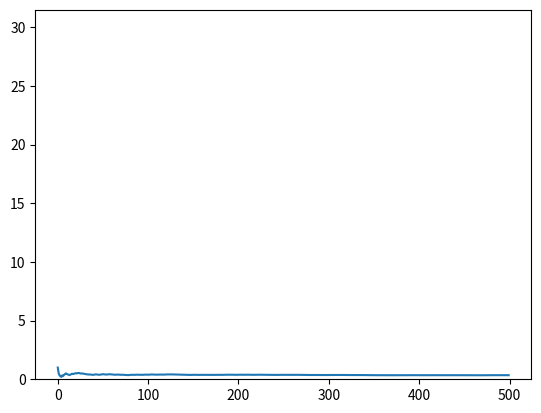

Reproduce this figure in Python.
import numpy as np
import random
import matplotlib.pyplot as plt
from scipy.stats import norm

def interferencia():                #Esta función devuelve el valor 1 si hay interferencia o 0 si no la hay.
    interf=0
    x_1 = random.gauss(1.50,0.04)    #La funcion gauss genera un número que sigue una distribucion normal con
    x_2 = random.gauss(1.48,0.03)   # la media y la desvicion estandar especificados.
    if 0.0 < x_2 - x_1:
        interf += 1
    return interf

interferencia()

def prob_inter(n):
    prob = []                       # Esta funcion devuelve esta lista "prob", con los valores de la probabilidad
    inter = 0                       # estimada al contar las veces que hay interferencia y dividir entre las veces que
    for i in range(n):              # se ha reptido la observacion mientras aumenta el numero de iteraciones.
        inter += interferencia()
        prob.append(inter/(i+1))
    return prob

X = prob_inter(500)                # Asignamos valores a n y realizamos el experimento

plt.plot(X)                         # La gráfica muestra que la convergencia está garantizada con 500 iteraciones
                                    # Sin embargo, diferentes ejecuciones darán resultados distintos

print(np.mean(X), np.std(X))

def modelo(n):
    lista=[]
    for i in range(n):
        s = prob_inter(500)
        lista.append(np.mean(s))
    return lista

Y=modelo(120)

plt.hist(Y)
plt.show()

print(np.mean(Y), np.std(Y))

np.mean(Y)

np.mean(Y) - 1.96*np.std(Y)/np.sqrt(50), np.mean(Y) + 1.96*np.std(Y)/np.sqrt(50)

N = (2*np.std(X)*1.96/0.01)**2

print(N)

norm.cdf(-0.04, -0.02, 0.05)

norm.cdf(-0.04, -0.02, 0.05)-np.mean(Y)